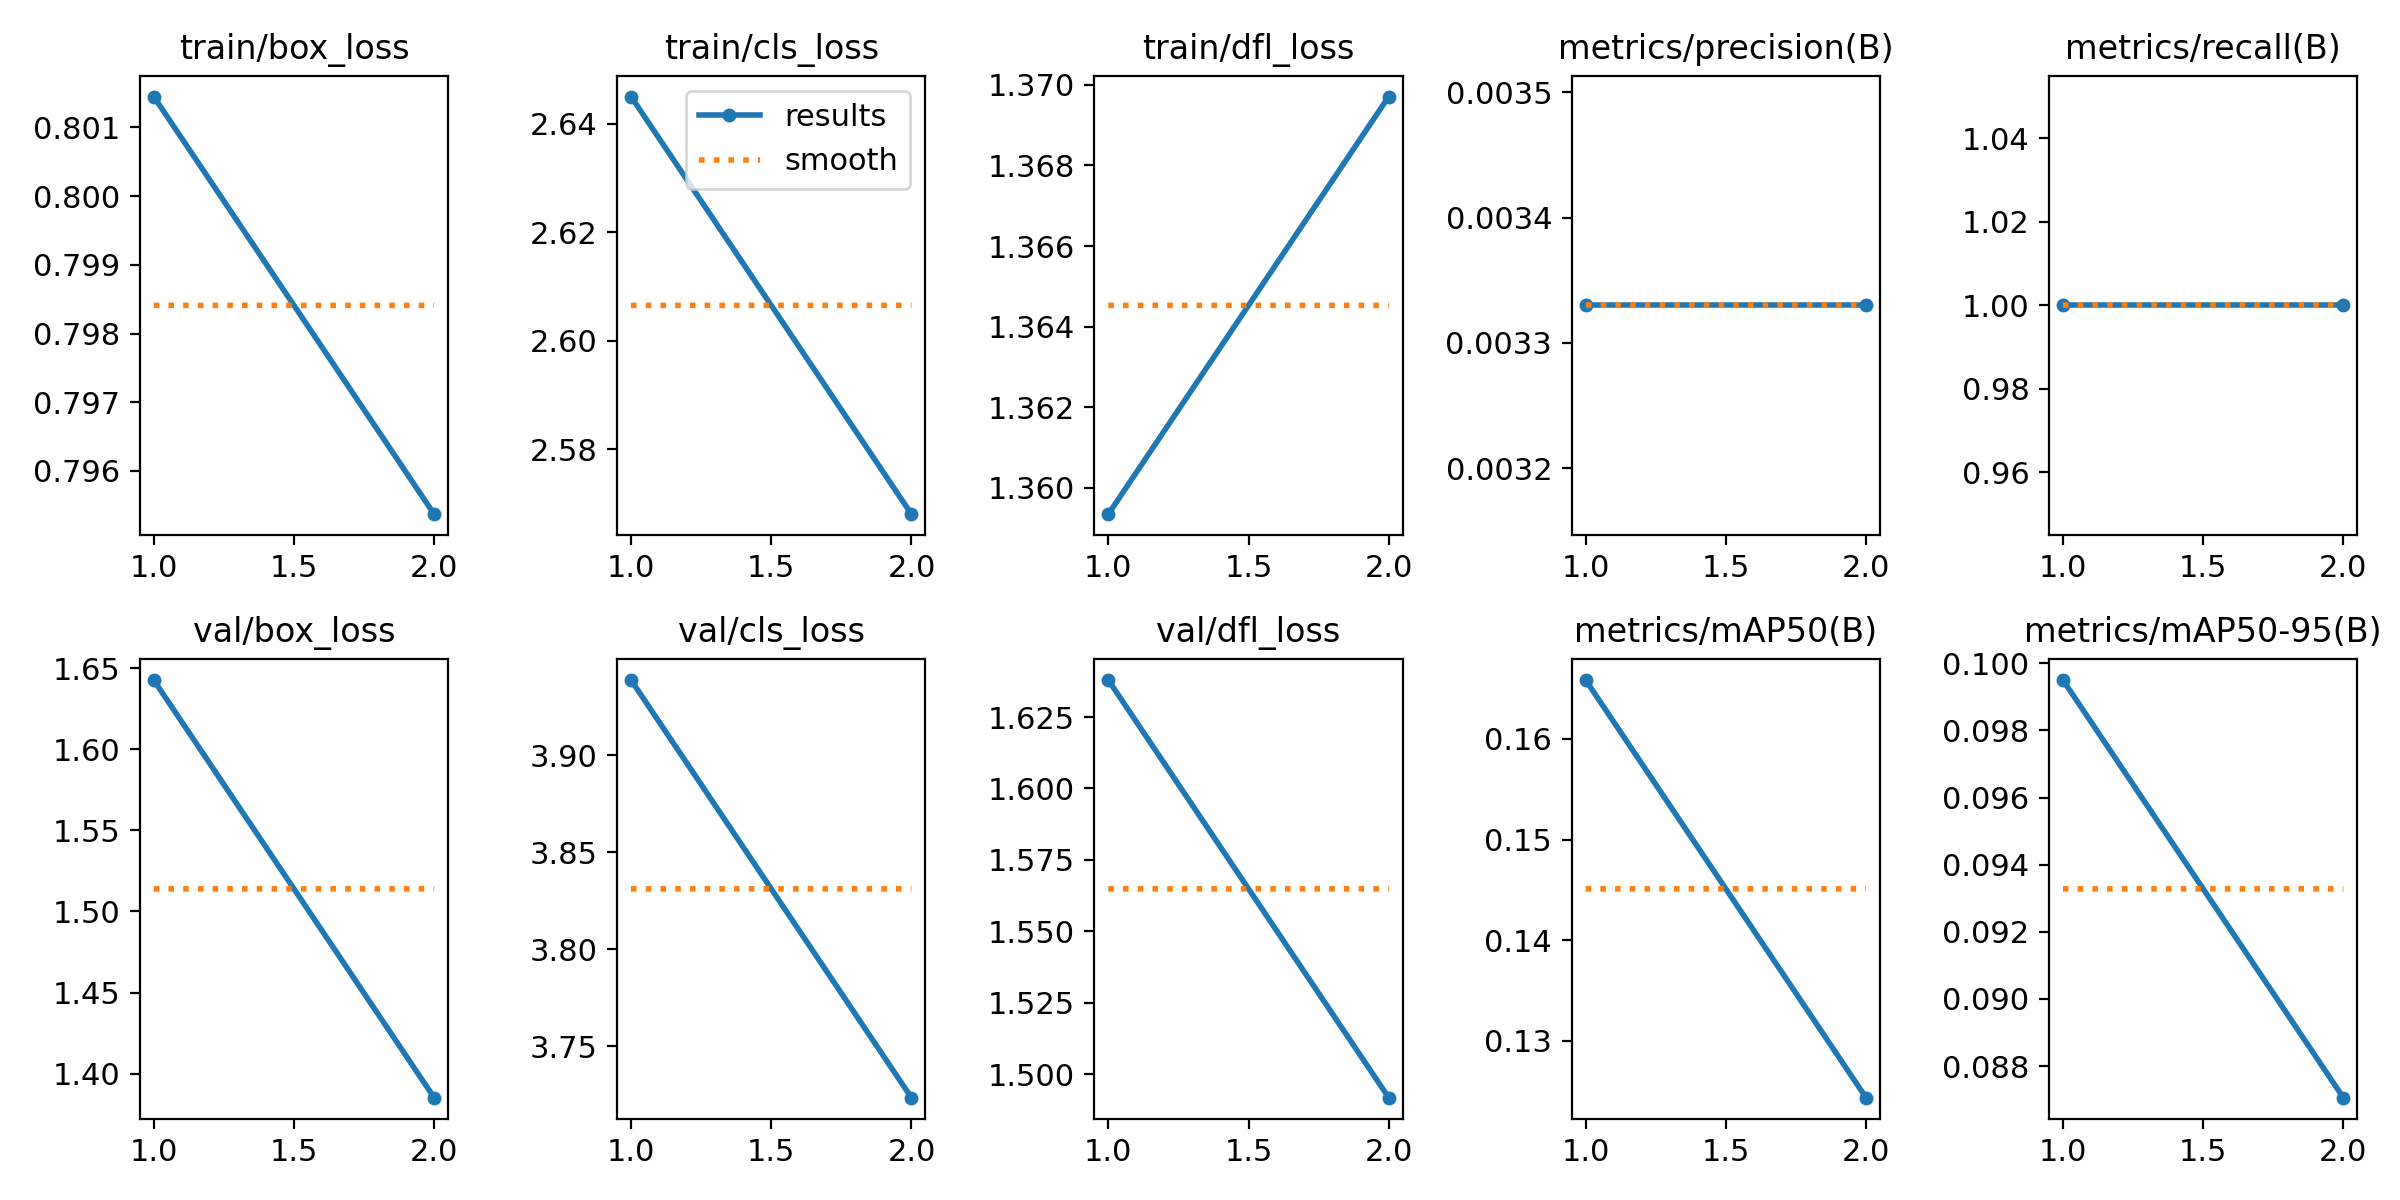

Source data for this figure (header and first rows):
epoch, time, train/box_loss, train/cls_loss, train/dfl_loss, metrics/precision(B), metrics/recall(B), metrics/mAP50(B), metrics/mAP50-95(B), val/box_loss, val/cls_loss, val/dfl_loss, lr/pg0, lr/pg1, lr/pg2
1, 9.442, 0.8014, 2.645, 1.359, 0.00333, 1, 0.1658, 0.0995, 1.643, 3.939, 1.638, 0, 0, 0
2, 19.14, 0.7954, 2.568, 1.37, 0.00333, 1, 0.1244, 0.08706, 1.385, 3.724, 1.492, 1.01e-05, 1.01e-05, 1.01e-05
